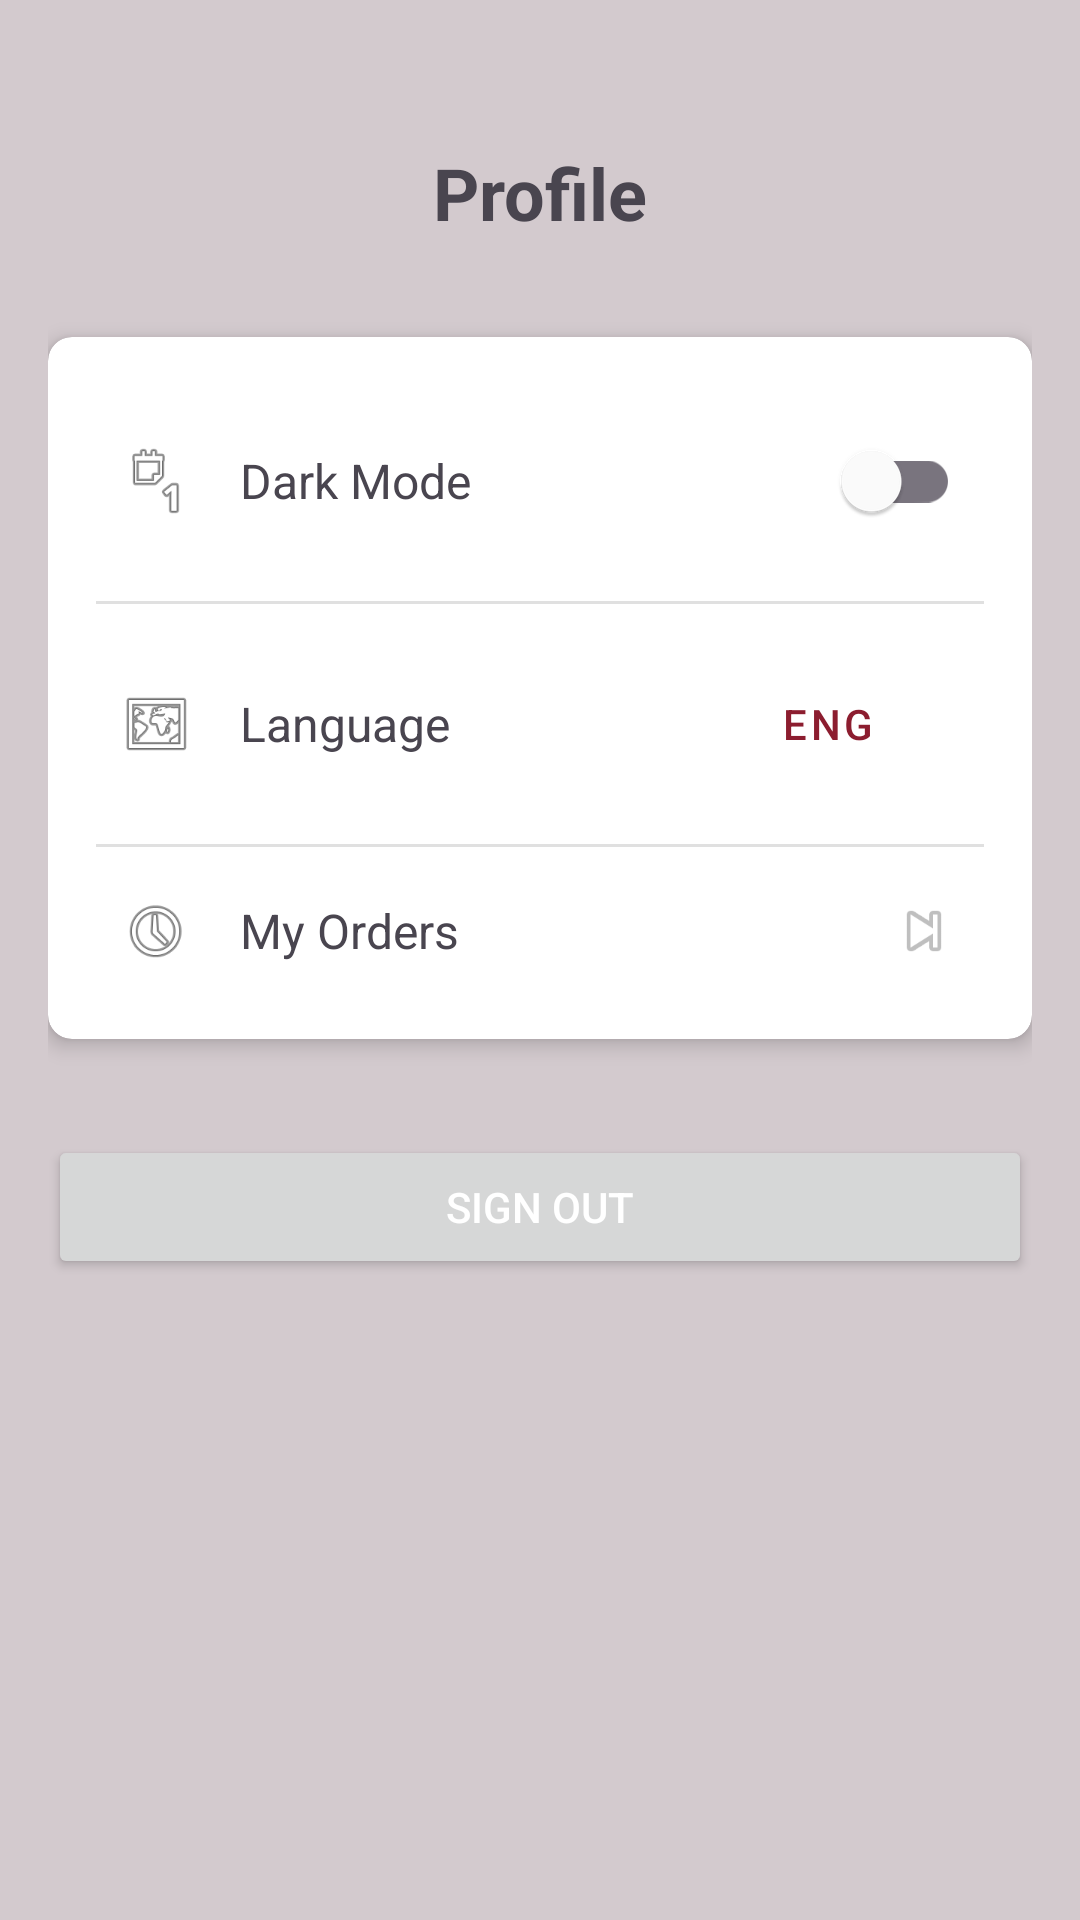

Reconstruct the res/layout file that produces this screen, plus the resources it refers to.
<!-- AndroidManifest.xml: application theme Theme.MiddleCourseProject -->
<!-- res/layout/fragment_profile.xml -->
<?xml version="1.0" encoding="utf-8"?>
<androidx.constraintlayout.widget.ConstraintLayout xmlns:android="http://schemas.android.com/apk/res/android"
    xmlns:app="http://schemas.android.com/apk/res-auto"
    xmlns:tools="http://schemas.android.com/tools"
    android:background="@color/main_background"
    android:layout_width="match_parent"
    android:layout_height="match_parent"
    android:padding="16dp">

    <TextView
        android:id="@+id/profileTitle"
        android:layout_width="wrap_content"
        android:layout_height="wrap_content"
        android:text="@string/profile"
        android:textSize="24sp"
        android:textStyle="bold"
        app:layout_constraintEnd_toEndOf="parent"
        app:layout_constraintStart_toStartOf="parent"
        app:layout_constraintTop_toTopOf="parent"
        android:layout_marginTop="32dp"/>

    <androidx.cardview.widget.CardView
        android:id="@+id/profileCard"
        android:layout_width="match_parent"
        android:layout_height="wrap_content"
        android:layout_marginTop="32dp"
        app:cardCornerRadius="8dp"
        app:cardElevation="4dp"
        app:layout_constraintTop_toBottomOf="@id/profileTitle">

        <LinearLayout
            android:layout_width="match_parent"
            android:layout_height="wrap_content"
            android:orientation="vertical"
            android:padding="16dp">

            <LinearLayout
                android:id="@+id/themeToggleContainer"
                android:layout_width="match_parent"
                android:layout_height="wrap_content"
                android:orientation="horizontal"
                android:padding="8dp"
                android:gravity="center_vertical">

                <ImageView
                    android:id="@+id/themeIcon"
                    android:layout_width="24dp"
                    android:layout_height="24dp"
                    android:src="@android:drawable/ic_menu_day"
                    android:contentDescription="@string/theme_icon" />

                <TextView
                    android:layout_width="0dp"
                    android:layout_height="wrap_content"
                    android:layout_weight="1"
                    android:layout_marginStart="16dp"
                    android:text="@string/dark_mode"
                    android:textSize="16sp" />

                <androidx.appcompat.widget.SwitchCompat
                    android:id="@+id/themeToggle"
                    android:layout_width="wrap_content"
                    android:layout_height="wrap_content" />
            </LinearLayout>

            <View
                android:layout_width="match_parent"
                android:layout_height="1dp"
                android:background="?android:attr/listDivider"
                android:layout_marginTop="8dp"
                android:layout_marginBottom="8dp" />

            <LinearLayout
                android:id="@+id/languageContainer"
                android:layout_width="match_parent"
                android:layout_height="wrap_content"
                android:orientation="horizontal"
                android:padding="8dp"
                android:gravity="center_vertical">

                <ImageView
                    android:id="@+id/languageIcon"
                    android:layout_width="24dp"
                    android:layout_height="24dp"
                    android:src="@android:drawable/ic_menu_mapmode"
                    android:contentDescription="@string/language_icon" />

                <TextView
                    android:layout_width="0dp"
                    android:layout_height="wrap_content"
                    android:layout_weight="1"
                    android:layout_marginStart="16dp"
                    android:text="@string/language"
                    android:textSize="16sp" />

                <Button
                    android:id="@+id/languageToggleButton"
                    style="@style/Widget.MaterialComponents.Button.OutlinedButton"
                    android:layout_width="wrap_content"
                    android:layout_height="wrap_content"
                    android:text="ENG" />
            </LinearLayout>

            <View
                android:layout_width="match_parent"
                android:layout_height="1dp"
                android:background="?android:attr/listDivider"
                android:layout_marginTop="8dp"
                android:layout_marginBottom="8dp" />

            <LinearLayout
                android:id="@+id/ordersContainer"
                android:layout_width="match_parent"
                android:layout_height="wrap_content"
                android:orientation="horizontal"
                android:padding="8dp"
                android:gravity="center_vertical">

                <ImageView
                    android:id="@+id/ordersIcon"
                    android:layout_width="24dp"
                    android:layout_height="24dp"
                    android:src="@android:drawable/ic_menu_recent_history"
                    android:contentDescription="@string/orders_icon" />

                <TextView
                    android:layout_width="0dp"
                    android:layout_height="wrap_content"
                    android:layout_weight="1"
                    android:layout_marginStart="16dp"
                    android:text="@string/my_orders"
                    android:textSize="16sp" />

                <ImageView
                    android:layout_width="24dp"
                    android:layout_height="24dp"
                    android:src="@android:drawable/ic_media_next"
                    android:contentDescription="@string/go_to_orders" />
            </LinearLayout>
        </LinearLayout>
    </androidx.cardview.widget.CardView>

    <Button
        android:id="@+id/signOutButton"
        android:layout_width="match_parent"
        android:layout_height="wrap_content"
        android:text="@string/sign_out"
        android:layout_marginTop="32dp"
        app:layout_constraintTop_toBottomOf="@id/profileCard" />

</androidx.constraintlayout.widget.ConstraintLayout>
<!-- resources referenced by this layout -->
<resources>
  <color name="main_background">#D3CACE</color>
  <string name="dark_mode">Dark Mode</string>
  <string name="go_to_orders">Go to Orders</string>
  <string name="language">Language</string>
  <string name="language_icon">Language Icon</string>
  <string name="my_orders">My Orders</string>
  <string name="orders_icon">Orders Icon</string>
  <string name="profile">Profile</string>
  <string name="sign_out">Sign Out</string>
  <string name="theme_icon">Theme Icon</string>
  <style name="Theme.MiddleCourseProject" parent="Base.Theme.MiddleCourseProject" />
  <style name="Base.Theme.MiddleCourseProject" parent="Theme.Material3.DayNight.NoActionBar">
          
          <item name="android:windowBackground">@color/main_red</item>
  
          
          <item name="backgroundColor">@color/main_red</item>
          <item name="colorSurface">@color/main_red</item>
          <item name="colorSurfaceVariant">@color/main_red1</item>
          <item name="colorOnSurface">@color/white</item>
  
          
          <item name="colorPrimary">@color/main_red</item>
          <item name="colorPrimaryDark">@color/header</item>
          <item name="colorAccent">@color/main_red1</item>
          <item name="android:textColorPrimary">@color/white</item>
          <item name="cardBackgroundColor">@color/card_background</item>
      </style>
  <color name="main_red">#8C1D2F</color>
  <color name="main_red1">#B63146</color>
  <color name="white">#FFFFFFFF</color>
  <color name="header">#58121D</color>
  <color name="card_background">#1C191A</color>
</resources>
